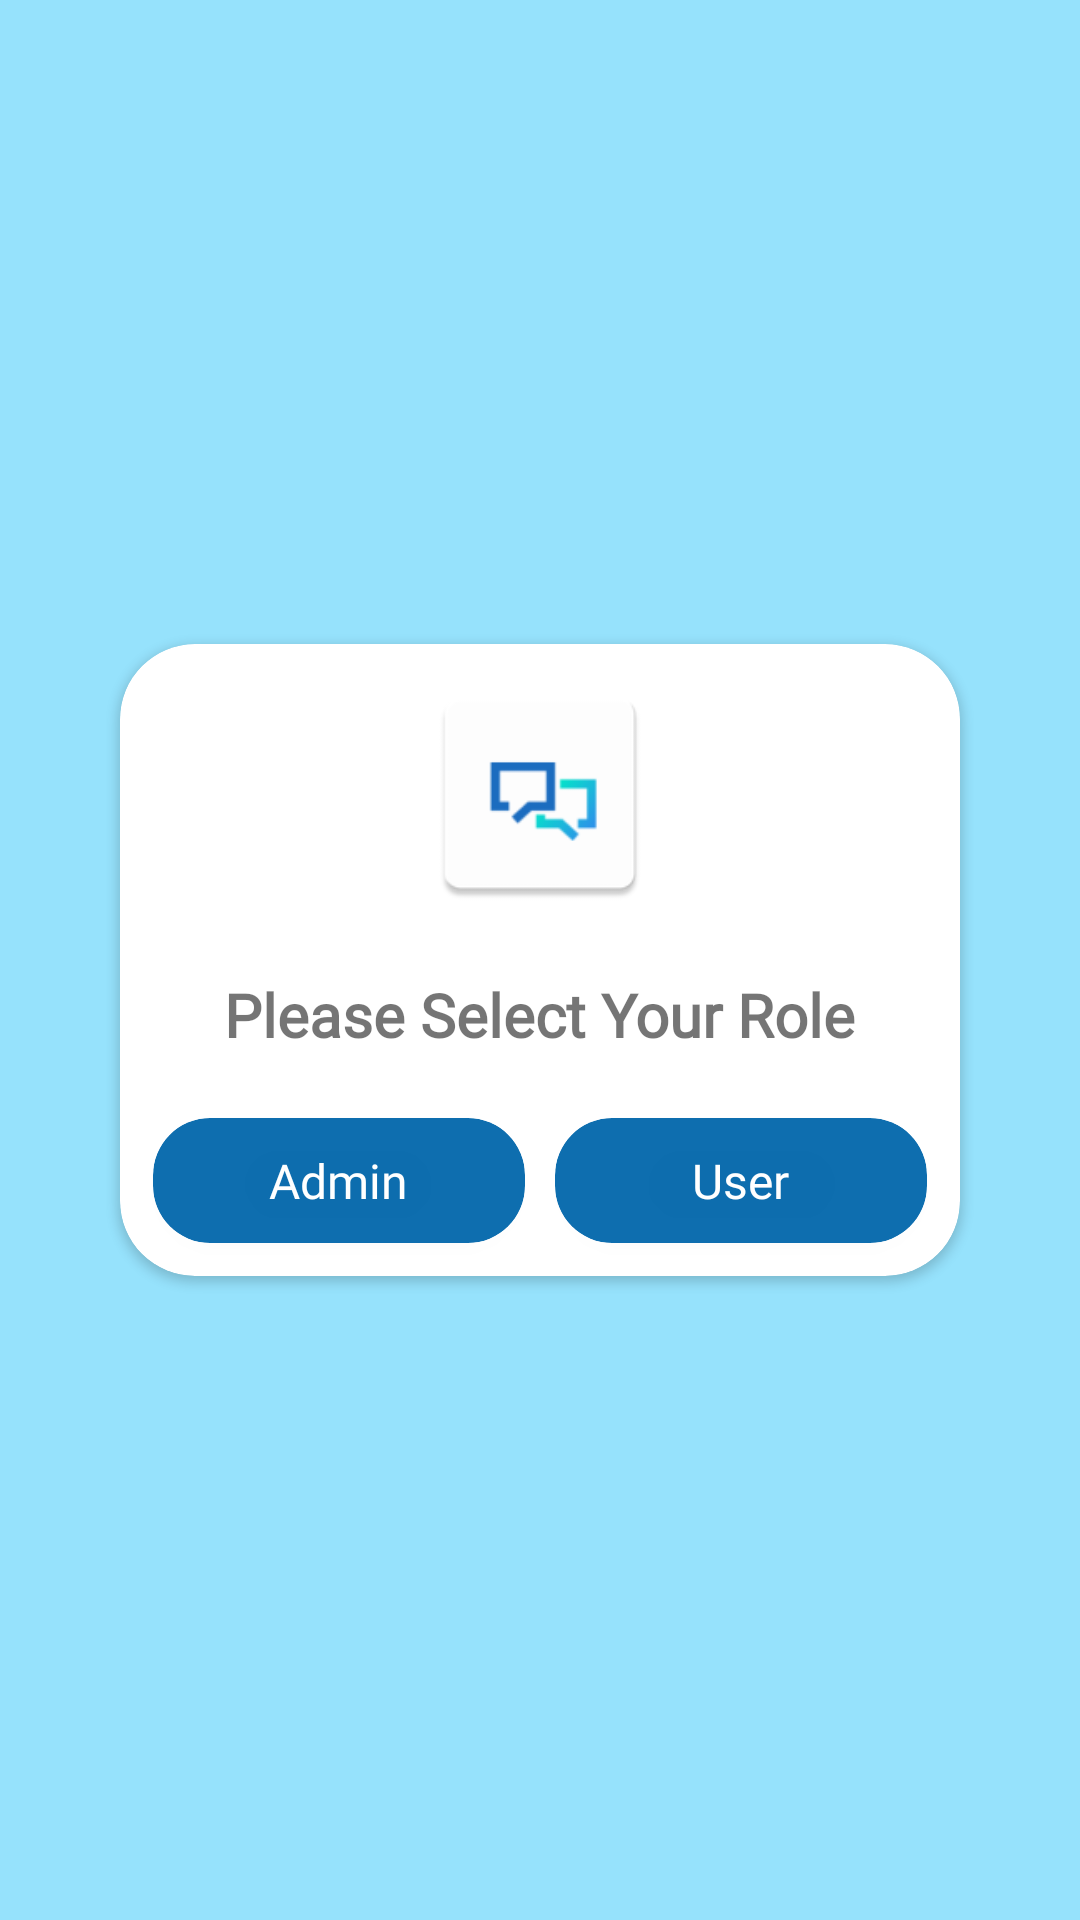

Android layout source for this screen:
<!-- AndroidManifest.xml: application theme AppTheme -->
<!-- res/layout/select_role.xml -->
<?xml version="1.0" encoding="utf-8"?>
<RelativeLayout xmlns:android="http://schemas.android.com/apk/res/android"
    xmlns:app="http://schemas.android.com/apk/res-auto"
    android:layout_width="match_parent"
    android:layout_height="match_parent"
    android:background="#6600BFFF"
    android:gravity="center">

    <androidx.cardview.widget.CardView
        android:layout_width="match_parent"
        android:layout_height="wrap_content"
        android:layout_margin="40dp"
        app:cardBackgroundColor="@android:color/white"
        app:cardCornerRadius="25dp">

        <LinearLayout
            android:layout_width="match_parent"
            android:layout_height="wrap_content"
            android:orientation="vertical">

            <ImageView
                android:layout_width="80dp"
                android:layout_height="80dp"
                android:layout_gravity="center"
                android:layout_margin="10dp"
                android:src="@mipmap/ic_launcher" />

            <TextView
                android:layout_width="wrap_content"
                android:layout_height="wrap_content"
                android:layout_gravity="center"
                android:layout_margin="10dp"
                android:text="Please Select Your Role"
                android:fontFamily="@font/plutosanscondbold"
                android:textSize="20sp"
                android:textStyle="bold" />


            <LinearLayout
                android:layout_width="match_parent"
                android:layout_height="wrap_content"
                android:layout_margin="3dp"
                android:layout_weight="1"
                android:gravity="center"
                android:orientation="horizontal"
                android:padding="3dp"
                android:weightSum="2">

                <androidx.cardview.widget.CardView
                    android:layout_width="150dp"
                    android:layout_height="wrap_content"
                    android:layout_margin="5dp"
                    android:layout_weight="1"
                    android:padding="3dp"
                    app:cardBackgroundColor="@color/btncolor"
                    app:cardCornerRadius="19dp">

                    <TextView
                        android:id="@+id/admin"
                        android:layout_width="wrap_content"
                        android:layout_height="wrap_content"
                        android:layout_gravity="center"
                        android:layout_margin="10dp"
                        android:gravity="center"
                        android:text="Admin"
                        android:textColor="@android:color/white"
                        android:textSize="16sp"
                        android:fontFamily="@font/plutosanscondregular"/>

                </androidx.cardview.widget.CardView>

                <androidx.cardview.widget.CardView
                    android:layout_width="150dp"
                    android:layout_height="wrap_content"
                    android:layout_margin="5dp"
                    android:layout_weight="1"
                    android:padding="3dp"
                    app:cardBackgroundColor="@color/btncolor"
                    app:cardCornerRadius="19dp">

                    <TextView
                        android:id="@+id/student"
                        android:layout_width="wrap_content"
                        android:layout_height="wrap_content"
                        android:layout_gravity="center"
                        android:layout_margin="10dp"
                        android:gravity="center"
                        android:text="User"
                        android:fontFamily="@font/plutosanscondregular"
                        android:textColor="@android:color/white"
                        android:textSize="16sp" />

                </androidx.cardview.widget.CardView>

            </LinearLayout>

        </LinearLayout>

    </androidx.cardview.widget.CardView>

</RelativeLayout>
<!-- resources referenced by this layout -->
<resources>
  <color name="btncolor">#FA0A6CAE</color>
  <!-- mipmap ic_launcher: png bitmap (mipmap-hdpi, 1755 bytes) -->
  <style name="AppTheme" parent="Theme.AppCompat.Light.NoActionBar">
          
          <item name="colorPrimary">@color/colorPrimary</item>
          <item name="colorPrimaryDark">@color/colorPrimaryDark</item>
          <item name="colorAccent">@color/colorAccent</item>
      </style>
  <color name="colorPrimary">#00bfff</color>
  <color name="colorPrimaryDark">#1e90ff</color>
  <color name="colorAccent">#87CEEB</color>
</resources>
